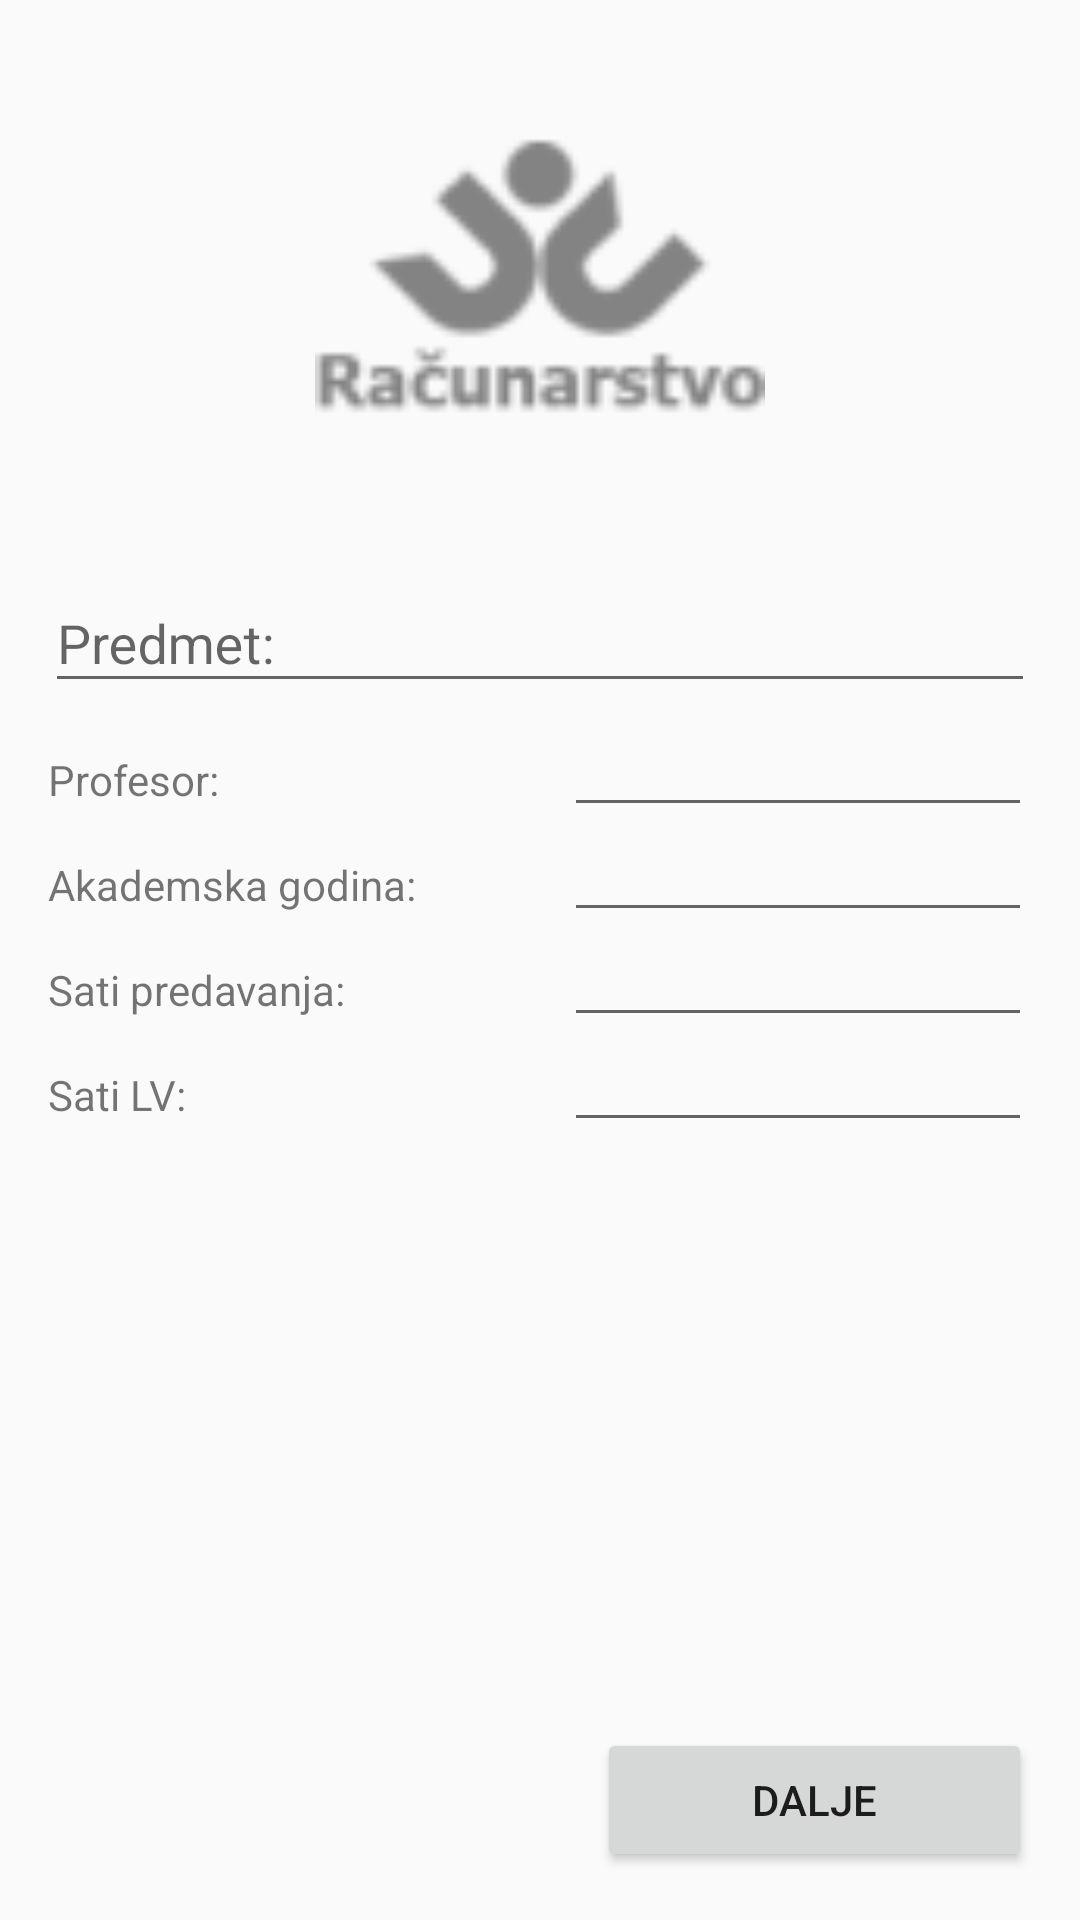

Android layout source for this screen:
<!-- AndroidManifest.xml: application theme AppTheme -->
<!-- res/layout/activity_student_info.xml -->
<?xml version="1.0" encoding="utf-8"?>
<androidx.constraintlayout.widget.ConstraintLayout xmlns:android="http://schemas.android.com/apk/res/android"
    xmlns:app="http://schemas.android.com/apk/res-auto"
    xmlns:tools="http://schemas.android.com/tools"
    android:layout_width="match_parent"
    android:layout_height="match_parent"
    tools:context=".StudentInfoActivity">

    <ImageView
        android:id="@+id/slika"
        android:layout_width="150dp"
        android:layout_height="150dp"
        app:layout_constraintTop_toTopOf="parent"
        app:layout_constraintLeft_toLeftOf="parent"
        app:layout_constraintRight_toRightOf="parent"
        android:layout_marginTop="16dp"
        android:contentDescription="profilna"
        android:src="@drawable/profilnarac" />

    <com.google.android.material.textfield.TextInputLayout
        android:id="@+id/textInputPredmet"
        android:layout_width="match_parent"
        android:layout_height="wrap_content"
        app:layout_constraintTop_toBottomOf="@+id/slika"
        android:layout_marginTop="16dp">

        <com.google.android.material.textfield.TextInputEditText
            android:id="@+id/predmet"
            android:layout_width="match_parent"
            android:layout_height="wrap_content"
            android:layout_marginLeft="15dp"
            android:layout_marginRight="15dp"
            android:hint="Predmet:" />

    </com.google.android.material.textfield.TextInputLayout>

    <TextView
        android:id="@+id/prof"
        android:layout_width="0dp"
        android:layout_height="wrap_content"
        app:layout_constraintTop_toBottomOf="@+id/textInputPredmet"
        app:layout_constraintStart_toStartOf="parent"
        app:layout_constraintEnd_toStartOf="@+id/profIme"
        android:layout_marginLeft="16dp"
        android:layout_marginRight="16dp"
        android:layout_marginTop="16dp"
        android:text="Profesor:"/>

    <EditText
        android:id="@+id/profIme"
        android:layout_width="0dp"
        android:layout_height="wrap_content"
        app:layout_constraintTop_toBottomOf="@+id/textInputPredmet"
        app:layout_constraintStart_toEndOf="@+id/prof"
        app:layout_constraintEnd_toEndOf="parent"
        android:layout_marginRight="16dp"/>

    <TextView
        android:id="@+id/akGod"
        android:layout_width="0dp"
        android:layout_height="wrap_content"
        app:layout_constraintTop_toBottomOf="@+id/prof"
        app:layout_constraintStart_toStartOf="parent"
        app:layout_constraintEnd_toStartOf="@+id/editAkGod"
        android:layout_marginLeft="16dp"
        android:layout_marginRight="16dp"
        android:layout_marginTop="16dp"
        android:text="Akademska godina:"/>

    <EditText
        android:id="@+id/editAkGod"
        android:layout_width="0dp"
        android:layout_height="wrap_content"
        app:layout_constraintTop_toBottomOf="@+id/prof"
        app:layout_constraintStart_toEndOf="@+id/akGod"
        app:layout_constraintEnd_toEndOf="parent"
        android:layout_marginRight="16dp"
        android:text=""/>

    <TextView
        android:id="@+id/tvSatiPredavanja"
        android:layout_width="0dp"
        android:layout_height="wrap_content"
        app:layout_constraintTop_toBottomOf="@+id/akGod"
        app:layout_constraintStart_toStartOf="parent"
        app:layout_constraintEnd_toStartOf="@+id/etSatiPredavanja"
        android:layout_marginLeft="16dp"
        android:layout_marginRight="16dp"
        android:layout_marginTop="16dp"
        android:text="Sati predavanja:" />

    <EditText
        android:id="@+id/etSatiPredavanja"
        android:layout_width="0dp"
        android:layout_height="wrap_content"
        app:layout_constraintTop_toBottomOf="@+id/akGod"
        app:layout_constraintStart_toEndOf="@+id/tvSatiPredavanja"
        app:layout_constraintEnd_toEndOf="parent"
        android:layout_marginRight="16dp"
        android:text=""/>

    <TextView
        android:id="@+id/tvSatiLv"
        android:layout_width="0dp"
        android:layout_height="wrap_content"
        app:layout_constraintTop_toBottomOf="@+id/tvSatiPredavanja"
        app:layout_constraintStart_toStartOf="parent"
        app:layout_constraintEnd_toStartOf="@+id/etSatiLv"
        android:layout_marginLeft="16dp"
        android:layout_marginRight="16dp"
        android:layout_marginTop="16dp"
        android:text="Sati LV:"/>

    <EditText
        android:id="@+id/etSatiLv"
        android:layout_width="0dp"
        android:layout_height="wrap_content"
        app:layout_constraintTop_toBottomOf="@+id/tvSatiPredavanja"
        app:layout_constraintStart_toEndOf="@+id/tvSatiLv"
        app:layout_constraintEnd_toEndOf="parent"
        android:layout_marginRight="16dp"
        android:text=""/>


    <Button
        android:id="@+id/buttonSljedeca"
        android:layout_width="145dp"
        android:layout_height="wrap_content"
        app:layout_constraintBottom_toBottomOf="parent"
        app:layout_constraintEnd_toEndOf="parent"
        android:layout_marginBottom="16dp"
        android:layout_marginRight="16dp"
        android:layout_marginTop="16dp"
        android:text="Dalje" />

</androidx.constraintlayout.widget.ConstraintLayout>
<!-- resources referenced by this layout -->
<resources>
  <!-- drawable profilnarac: png bitmap (drawable-hdpi, 875 bytes) -->
  <style name="AppTheme" parent="Theme.AppCompat.DayNight.DarkActionBar">
          
          <item name="colorPrimary">@color/colorBlueGray</item>
          <item name="colorPrimaryDark">@color/colorBlueGray</item>
          <item name="colorAccent">@color/colorBlack</item>
      </style>
  <color name="colorBlueGray">#3b4d5e</color>
  <color name="colorBlack">#000000</color>
</resources>
